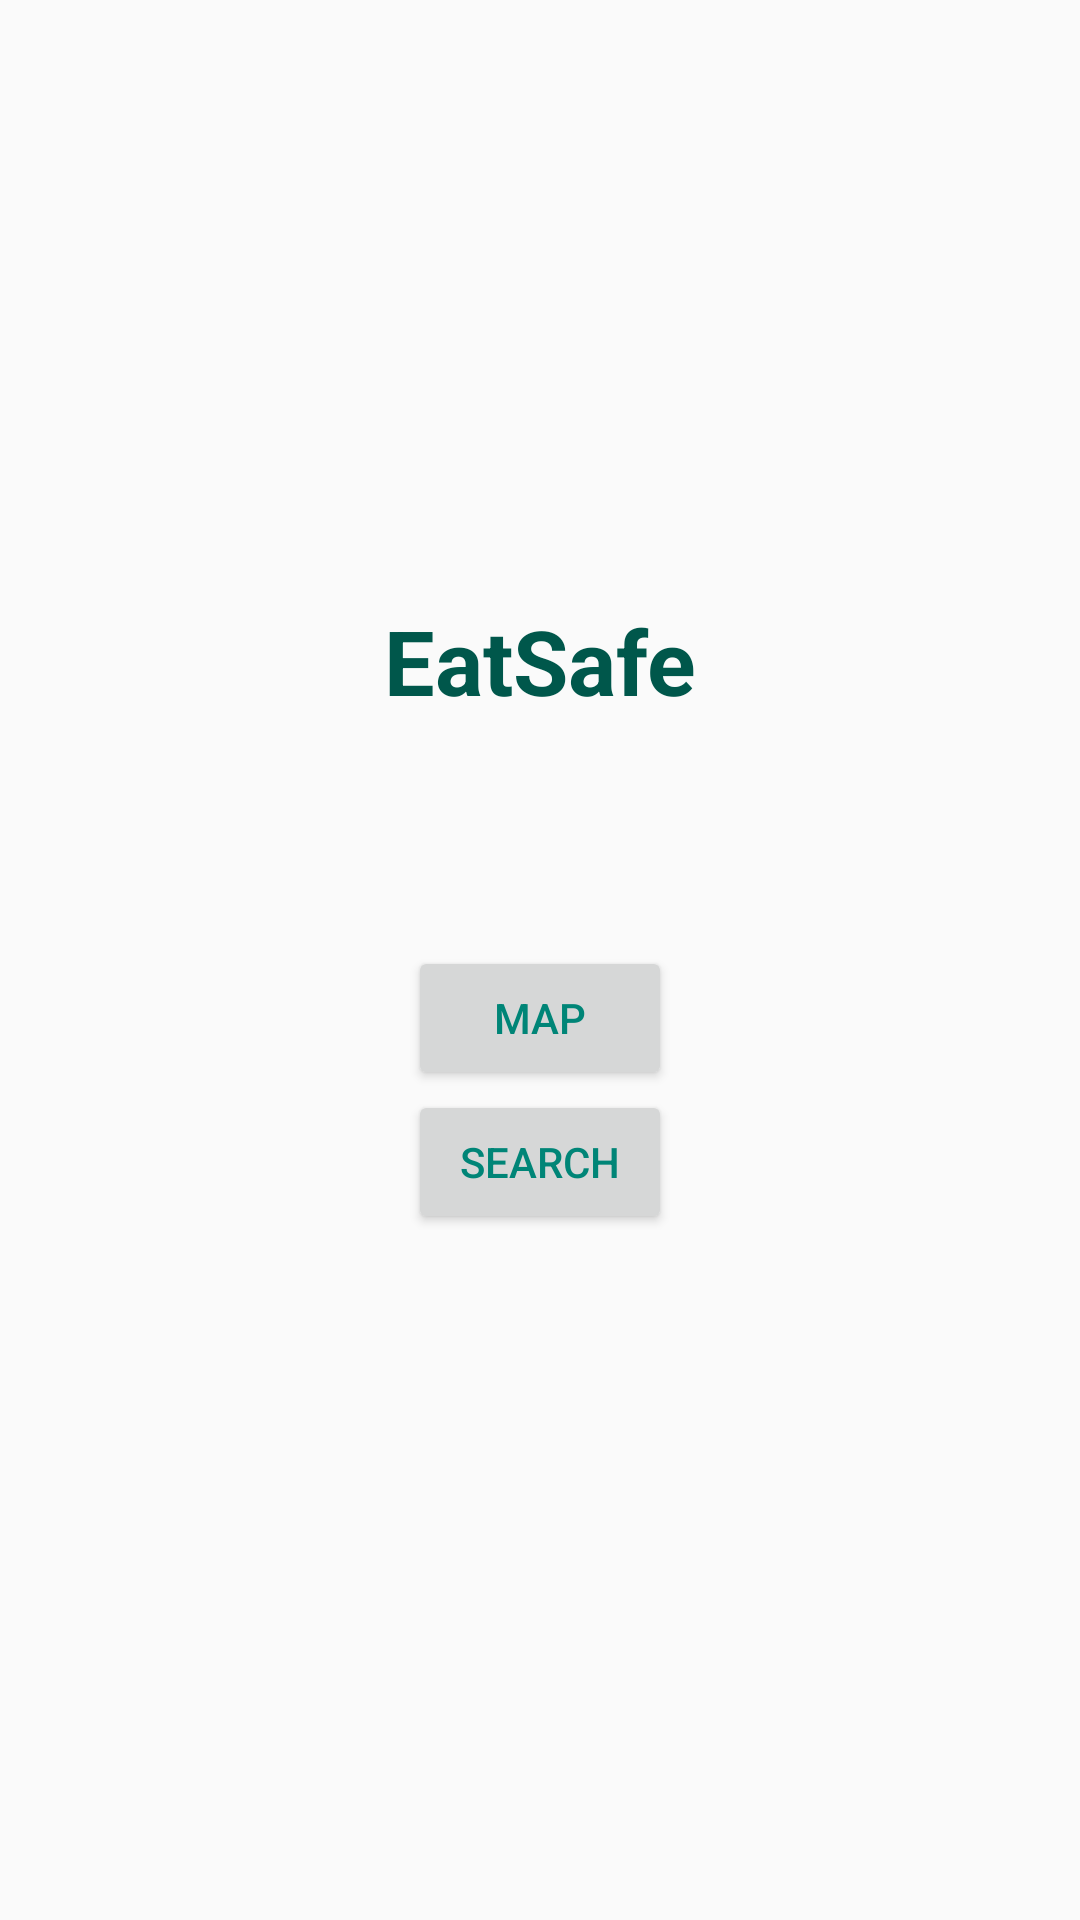

Produce the Android XML layout that renders to this screen, including the resource entries it uses.
<!-- AndroidManifest.xml: application theme AppTheme -->
<!-- res/layout/activity_main.xml -->
<?xml version="1.0" encoding="utf-8"?>
<LinearLayout xmlns:android="http://schemas.android.com/apk/res/android"
    android:orientation="vertical"
    android:layout_width="match_parent"
    android:layout_height="match_parent"
    >

    <TextView
        android:layout_width="wrap_content"
        android:layout_height="wrap_content"
        android:layout_gravity="center_horizontal"
        android:text="@string/app_name"
        android:textStyle="bold"
        android:textSize="30sp"
        android:layout_marginTop="200dp"
        android:textColor="@color/colorPrimaryDark"/>
    <Button
        android:layout_width="wrap_content"
        android:layout_height="wrap_content"
        android:text="@string/map"
        android:id="@+id/btnMap"
        android:layout_gravity="center_horizontal"
        android:layout_marginTop="75dp"
        android:textColor="@color/colorPrimary"/>

    <Button
        android:layout_width="wrap_content"
        android:layout_height="wrap_content"
        android:text="@string/search"
        android:id="@+id/btnMainSearch"
        android:layout_gravity="center_horizontal"
        android:textColor="@color/colorPrimary"
        />


</LinearLayout>
<!-- resources referenced by this layout -->
<resources>
  <color name="colorPrimary">#008577</color>
  <color name="colorPrimaryDark">#00574B</color>
  <string name="app_name">EatSafe</string>
  <string name="map">Map</string>
  <string name="search">Search</string>
  <style name="AppTheme" parent="Theme.AppCompat.Light.DarkActionBar">
          
          <item name="colorPrimary">@color/colorPrimary</item>
          <item name="colorPrimaryDark">@color/colorPrimaryDark</item>
          <item name="colorAccent">@color/colorAccent</item>
      </style>
  <color name="colorAccent">#D81B60</color>
</resources>
